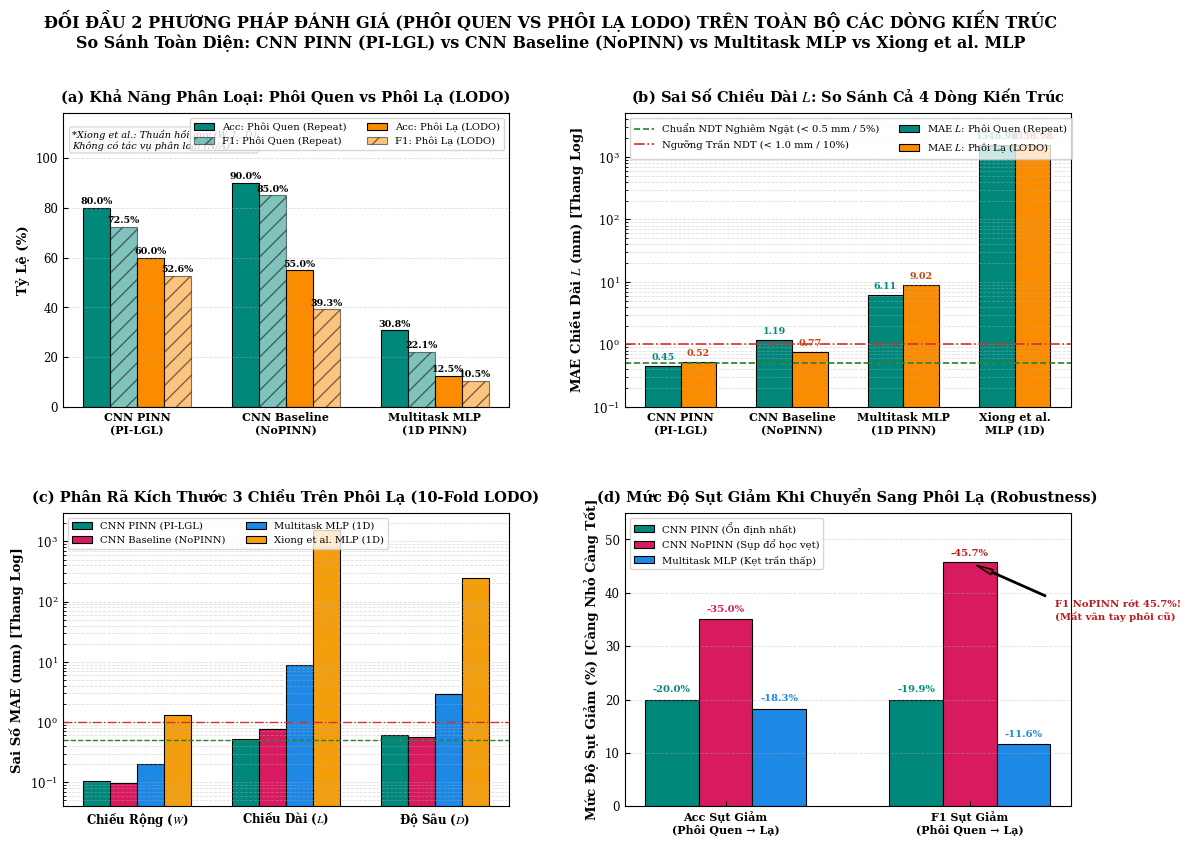

This chart was generated by the following Python code:
import os
import numpy as np
import matplotlib
matplotlib.use("Agg")
import matplotlib.pyplot as plt

OUTPUT_DIR = r"C:\Users\Admin\Documents\paper\PINN_ECT"
os.makedirs(OUTPUT_DIR, exist_ok=True)

# Publication styling
plt.rcParams.update({
    "font.family": "serif",
    "font.serif": ["Times New Roman", "DejaVu Serif", "serif"],
    "mathtext.fontset": "stix",
    "font.size": 9.5,
    "axes.titlesize": 10.5,
    "axes.titleweight": "bold",
    "axes.labelsize": 9.5,
    "axes.labelweight": "bold",
    "xtick.labelsize": 8.0,
    "ytick.labelsize": 8.5,
    "legend.fontsize": 7.5,
    "figure.titlesize": 12.0,
    "figure.titleweight": "bold",
    "xtick.direction": "in",
    "ytick.direction": "in",
    "axes.linewidth": 0.8,
    "grid.alpha": 0.4,
    "grid.linestyle": "--",
    "grid.linewidth": 0.6,
    "savefig.dpi": 300,
    "savefig.bbox": "tight"
})

# Color palette
C_CNN_PINN  = "#00897B"   # Deep Teal Green (Proposed PINN)
C_CNN_BASE  = "#D81B60"   # Vivid Berry Rose (NoPINN Baseline)
C_MLP_MULTI = "#1E88E5"   # Sapphire Blue (Multitask MLP PINN)
C_MLP_XIONG = "#F59E0B"   # Amber Gold (Xiong et al. MLP PINN)

# ==============================================================================
# DATA: ALL MODELS UNDER BOTH EVALUATION METHODS
# Method 1: Repeat Scan (Standard Holdout on Known Specimens)
# Method 2: 10-Fold LODO (Leave-One-Defect-Out on Unseen Blind Specimens)
# ==============================================================================

# Classification models (3 models: CNN PINN, CNN Baseline, Multitask MLP)
# Format: [Repeat_Scan_Value, LODO_Value]
acc_data = {
    "CNN PINN (PI-LGL)":         [80.0, 60.0],
    "CNN Baseline (NoPINN)":     [90.0, 55.0],
    "Multitask MLP (1D PINN)":   [30.8, 12.5],
}

f1_data = {
    "CNN PINN (PI-LGL)":         [72.50, 52.64],
    "CNN Baseline (NoPINN)":     [85.00, 39.31],
    "Multitask MLP (1D PINN)":   [22.07, 10.50],
}

# Crack Length L MAE (mm) - 4 models including Xiong
l_mae_data = {
    "CNN PINN (PI-LGL)":         [0.448, 0.524],    # Mean across 11: 0.739, Best: 0.348
    "CNN Baseline (NoPINN)":     [1.192, 0.771],    # Mean across 8:  1.091
    "Multitask MLP (1D PINN)":   [6.110, 9.020],
    "Xiong et al. MLP (1D)":     [1546.9, 1538.98],
}

# Crack Length L NMAE (%) - 4 models
l_nmae_data = {
    "CNN PINN (PI-LGL)":         [4.48, 5.24],      # Mean across 11: 7.40%
    "CNN Baseline (NoPINN)":     [11.92, 7.71],     # Mean across 8: 10.91%
    "Multitask MLP (1D PINN)":   [61.09, 90.20],
    "Xiong et al. MLP (1D)":     [15469.5, 15389.8],
}

# Width W MAE (mm)
w_mae_data = {
    "CNN PINN (PI-LGL)":         [0.081, 0.105],
    "CNN Baseline (NoPINN)":     [0.073, 0.098],
    "Multitask MLP (1D PINN)":   [0.363, 0.201],
    "Xiong et al. MLP (1D)":     [69.81, 1.320],
}

# Depth D MAE (mm)
d_mae_data = {
    "CNN PINN (PI-LGL)":         [0.672, 0.612],
    "CNN Baseline (NoPINN)":     [0.464, 0.574],
    "Multitask MLP (1D PINN)":   [2.377, 2.910],
    "Xiong et al. MLP (1D)":     [248.5, 250.10],
}

def plot_all_models_two_methods():
    fig, axs = plt.subplots(2, 2, figsize=(13.0, 9.0), dpi=300)
    plt.subplots_adjust(wspace=0.26, hspace=0.36)

    # =========================================================================
    # PANEL (a): Classification Accuracy & Macro F1 Across Both Methods
    # =========================================================================
    # STRICT RULE: Xiong has NO classification head -> Excluded with clear note!
    ax = axs[0, 0]
    clf_names = ["CNN PINN\n(PI-LGL)", "CNN Baseline\n(NoPINN)", "Multitask MLP\n(1D PINN)"]
    x = np.arange(len(clf_names))
    w = 0.18

    # Repeat Scan Acc & F1
    b1 = ax.bar(x - 1.5*w, [acc_data[m][0] for m in acc_data], w, color=C_CNN_PINN, edgecolor="black", lw=0.8, label="Acc: Phôi Quen (Repeat)")
    b2 = ax.bar(x - 0.5*w, [f1_data[m][0] for m in f1_data], w, color=C_CNN_PINN, alpha=0.50, hatch="//", edgecolor="black", lw=0.8, label="F1: Phôi Quen (Repeat)")
    
    # LODO Acc & F1
    b3 = ax.bar(x + 0.5*w, [acc_data[m][1] for m in acc_data], w, color="#FB8C00", edgecolor="black", lw=0.8, label="Acc: Phôi Lạ (LODO)")
    b4 = ax.bar(x + 1.5*w, [f1_data[m][1] for m in f1_data], w, color="#FB8C00", alpha=0.50, hatch="//", edgecolor="black", lw=0.8, label="F1: Phôi Lạ (LODO)")

    ax.set_xticks(x)
    ax.set_xticklabels(clf_names, fontweight="bold")
    ax.set_ylabel("Tỷ Lệ (%)", fontweight="bold")
    ax.set_ylim(0, 118)
    ax.set_title("(a) Khả Năng Phân Loại: Phôi Quen vs Phôi Lạ (LODO)", pad=8)
    ax.grid(axis="y")
    ax.legend(loc="upper right", ncol=2, frameon=True, fontsize=7.2)

    # Values on bars
    for bars_grp in [b1, b2, b3, b4]:
        for bar in bars_grp:
            h = bar.get_height()
            if h > 5:
                ax.text(bar.get_x() + bar.get_width()/2, h + 1.5, f"{h:.1f}%", ha="center", fontsize=6.8, fontweight="bold")

    # Footnote explaining Xiong
    ax.text(0.02, 0.88, "*Xiong et al.: Thuần hồi quy (W, L, D)\nKhông có tác vụ phân loại (N/A)", 
            transform=ax.transAxes, ha="left", fontsize=7.0, fontstyle="italic",
            bbox=dict(boxstyle="round,pad=0.25", fc="#f8fafc", ec="#cbd5e1", lw=0.8))

    # =========================================================================
    # PANEL (b): Crack Length Sizing Error (L MAE & NMAE) Across Both Methods
    # =========================================================================
    # All 4 models included!
    ax = axs[0, 1]
    all_names = ["CNN PINN\n(PI-LGL)", "CNN Baseline\n(NoPINN)", "Multitask MLP\n(1D PINN)", "Xiong et al.\nMLP (1D)"]
    x4 = np.arange(len(all_names))
    w4 = 0.32

    # Repeat Scan vs LODO L-MAE
    b_l1 = ax.bar(x4 - w4/2, [l_mae_data[m][0] for m in l_mae_data], w4, color=C_CNN_PINN, edgecolor="black", lw=0.8, label="MAE $L$: Phôi Quen (Repeat)")
    b_l2 = ax.bar(x4 + w4/2, [l_mae_data[m][1] for m in l_mae_data], w4, color="#FB8C00", edgecolor="black", lw=0.8, label="MAE $L$: Phôi Lạ (LODO)")

    ax.set_yscale("log")
    ax.set_ylim(0.1, 5000)
    ax.axhline(0.50, color="#2e7d32", ls="--", lw=1.2, label="Chuẩn NDT Nghiêm Ngặt (< 0.5 mm / 5%)")
    ax.axhline(1.00, color="#d32f2f", ls="-.", lw=1.2, label="Ngưỡng Trần NDT (< 1.0 mm / 10%)")

    ax.set_xticks(x4)
    ax.set_xticklabels(all_names, fontweight="bold")
    ax.set_ylabel("MAE Chiều Dài $L$ (mm) [Thang Log]", fontweight="bold")
    ax.set_title("(b) Sai Số Chiều Dài $L$: So Sánh Cả 4 Dòng Kiến Trúc", pad=8)
    ax.grid(axis="y", which="both")
    ax.legend(loc="upper left", ncol=2, frameon=True, fontsize=7.2)

    # Values on bars
    for b in b_l1:
        ax.text(b.get_x() + b.get_width()/2, b.get_height() * 1.25, f"{b.get_height():.2f}", ha="center", fontsize=6.8, fontweight="bold", color=C_CNN_PINN)
    for b in b_l2:
        ax.text(b.get_x() + b.get_width()/2, b.get_height() * 1.25, f"{b.get_height():.2f}", ha="center", fontsize=6.8, fontweight="bold", color="#c2410c")

    # =========================================================================
    # PANEL (c): 3D Dimensional Error (W, L, D) on Phôi Lạ (LODO Blind Test)
    # =========================================================================
    ax = axs[1, 0]
    dims = ["Chiều Rộng ($W$)", "Chiều Dài ($L$)", "Độ Sâu ($D$)"]
    xd = np.arange(len(dims))
    wd = 0.18

    # In LODO:
    # CNN PINN:   W=0.105, L=0.524, D=0.612
    # CNN Base:   W=0.098, L=0.771, D=0.574
    # MLP Multi:  W=0.201, L=9.020, D=2.910
    # MLP Xiong:  W=1.320, L=1538.98, D=250.10
    vals_pinn  = [w_mae_data["CNN PINN (PI-LGL)"][1], l_mae_data["CNN PINN (PI-LGL)"][1], d_mae_data["CNN PINN (PI-LGL)"][1]]
    vals_base  = [w_mae_data["CNN Baseline (NoPINN)"][1], l_mae_data["CNN Baseline (NoPINN)"][1], d_mae_data["CNN Baseline (NoPINN)"][1]]
    vals_multi = [w_mae_data["Multitask MLP (1D PINN)"][1], l_mae_data["Multitask MLP (1D PINN)"][1], d_mae_data["Multitask MLP (1D PINN)"][1]]
    vals_xiong = [w_mae_data["Xiong et al. MLP (1D)"][1], l_mae_data["Xiong et al. MLP (1D)"][1], d_mae_data["Xiong et al. MLP (1D)"][1]]

    ax.bar(xd - 1.5*wd, vals_pinn,  wd, color=C_CNN_PINN,  edgecolor="black", lw=0.8, label="CNN PINN (PI-LGL)")
    ax.bar(xd - 0.5*wd, vals_base,  wd, color=C_CNN_BASE,  edgecolor="black", lw=0.8, label="CNN Baseline (NoPINN)")
    ax.bar(xd + 0.5*wd, vals_multi, wd, color=C_MLP_MULTI, edgecolor="black", lw=0.8, label="Multitask MLP (1D)")
    ax.bar(xd + 1.5*wd, vals_xiong, wd, color=C_MLP_XIONG, edgecolor="black", lw=0.8, label="Xiong et al. MLP (1D)")

    ax.set_yscale("log")
    ax.set_ylim(0.04, 3000)
    ax.axhline(0.50, color="#2e7d32", ls="--", lw=1.0)
    ax.axhline(1.00, color="#d32f2f", ls="-.", lw=1.0)

    ax.set_xticks(xd)
    ax.set_xticklabels(dims, fontsize=8.5, fontweight="bold")
    ax.set_ylabel("Sai Số MAE (mm) [Thang Log]", fontweight="bold")
    ax.set_title("(c) Phân Rã Kích Thước 3 Chiều Trên Phôi Lạ (10-Fold LODO)", pad=8)
    ax.grid(axis="y", which="both")
    ax.legend(loc="upper left", ncol=2, frameon=True, fontsize=7.2)

    # =========================================================================
    # PANEL (d): Robustness Scorecard: Độ Bền Vững & Sụt Giảm Hiệu Năng
    # =========================================================================
    ax = axs[1, 1]
    metrics_names = ["Acc Sụt Giảm\n(Phôi Quen → Lạ)", "F1 Sụt Giảm\n(Phôi Quen → Lạ)", "Sai Số $L$ Tăng\n(Phôi Quen)"]
    xm = np.arange(2)
    wm = 0.22

    # Accuracy drop:
    # PINN: 80 - 60 = 20%
    # NoPINN: 90 - 55 = 35%
    # MLP Multi: 30.8 - 12.5 = 18.3%
    # F1 drop:
    # PINN: 72.5 - 52.64 = 19.86%
    # NoPINN: 85.0 - 39.31 = 45.69%
    # MLP Multi: 22.07 - 10.50 = 11.57%

    b_d1 = ax.bar(xm - wm, [20.0, 19.9], wm, color=C_CNN_PINN, edgecolor="black", lw=0.8, label="CNN PINN (Ổn định nhất)")
    b_d2 = ax.bar(xm,      [35.0, 45.7], wm, color=C_CNN_BASE, edgecolor="black", lw=0.8, label="CNN NoPINN (Sụp đổ học vẹt)")
    b_d3 = ax.bar(xm + wm, [18.3, 11.6], wm, color=C_MLP_MULTI, edgecolor="black", lw=0.8, label="Multitask MLP (Kẹt trần thấp)")

    ax.set_xticks(xm)
    ax.set_xticklabels(metrics_names[:2], fontweight="bold")
    ax.set_ylabel("Mức Độ Sụt Giảm (%) [Càng Nhỏ Càng Tốt]", fontweight="bold")
    ax.set_ylim(0, 55)
    ax.set_title("(d) Mức Độ Sụt Giảm Khi Chuyển Sang Phôi Lạ (Robustness)", pad=8)
    ax.grid(axis="y")
    ax.legend(loc="upper left", frameon=True, fontsize=7.2)

    ax.text(xm[0] - wm, 21.5, "-20.0%", ha="center", fontsize=7.2, fontweight="bold", color=C_CNN_PINN)
    ax.text(xm[0],      36.5, "-35.0%", ha="center", fontsize=7.2, fontweight="bold", color=C_CNN_BASE)
    ax.text(xm[0] + wm, 19.8, "-18.3%", ha="center", fontsize=7.2, fontweight="bold", color=C_MLP_MULTI)

    ax.text(xm[1] - wm, 21.5, "-19.9%", ha="center", fontsize=7.2, fontweight="bold", color=C_CNN_PINN)
    ax.text(xm[1],      47.0, "-45.7%", ha="center", fontsize=7.2, fontweight="bold", color="#b91c1c")
    ax.text(xm[1] + wm, 13.0, "-11.6%", ha="center", fontsize=7.2, fontweight="bold", color=C_MLP_MULTI)

    # Highlight NoPINN catastrophic drop
    ax.annotate("F1 NoPINN rớt 45.7%!\n(Mất vân tay phôi cũ)", xy=(xm[1], 45.7), xytext=(xm[1] + 0.35, 35),
                arrowprops=dict(facecolor="#b91c1c", shrink=0.08, width=1.0, headwidth=4),
                fontsize=7.2, fontweight="bold", color="#b91c1c")

    fig.suptitle("ĐỐI ĐẦU 2 PHƯƠNG PHÁP ĐÁNH GIÁ (PHÔI QUEN VS PHÔI LẠ LODO) TRÊN TOÀN BỘ CÁC DÒNG KIẾN TRÚC\nSo Sánh Toàn Diện: CNN PINN (PI-LGL) vs CNN Baseline (NoPINN) vs Multitask MLP vs Xiong et al. MLP", 
                 fontsize=11.5, fontweight="bold", y=0.995)

    # Save to both target filenames in OUTPUT_DIR
    out_file1 = os.path.join(OUTPUT_DIR, "fig_all_models_two_methods_head_to_head.png")
    out_file2 = os.path.join(OUTPUT_DIR, "fig_two_methods_head_to_head.png")
    
    plt.savefig(out_file1)
    plt.savefig(out_file2)
    plt.close()
    print(f"[OK] Saved: {out_file1}")
    print(f"[OK] Overwritten & Updated: {out_file2}")

if __name__ == "__main__":
    plot_all_models_two_methods()
